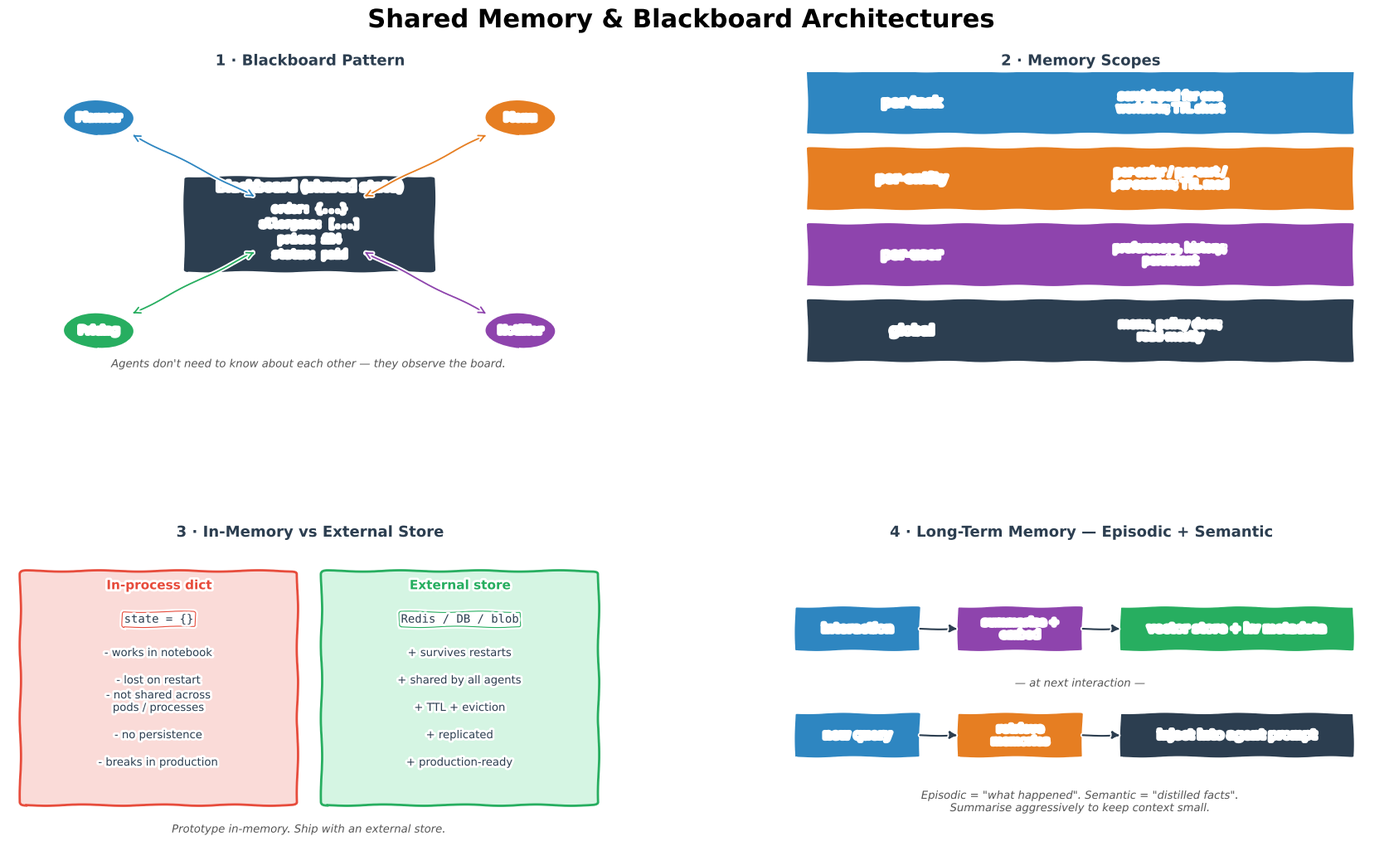

The script that saved this image:
"""Generate Shared Memory.png — 4-panel xkcd-style concept sketch.

Panels:
  (1) Blackboard architecture — agents read/write a shared store
  (2) Memory scopes: per-task / per-entity / per-user
  (3) In-memory vs external store (local vs distributed)
  (4) Long-term memory: episodic + semantic retrieval
"""
import matplotlib
matplotlib.use("Agg")
import matplotlib.pyplot as plt
from matplotlib.patches import FancyBboxPatch
import numpy as np

plt.xkcd(scale=0.8, length=100, randomness=2)

fig = plt.figure(figsize=(18, 11), facecolor="white")
fig.suptitle("Shared Memory & Blackboard Architectures",
             fontsize=22, fontweight="bold", y=0.98)

gs = fig.add_gridspec(2, 2, hspace=0.55, wspace=0.28,
                      left=0.05, right=0.97, top=0.91, bottom=0.06)
ax_bb = fig.add_subplot(gs[0, 0])
ax_scope = fig.add_subplot(gs[0, 1])
ax_store = fig.add_subplot(gs[1, 0])
ax_long = fig.add_subplot(gs[1, 1])

BLUE, ORANGE, GREEN, RED, PURPLE, DARK, GREY = (
    "#2E86C1", "#E67E22", "#27AE60", "#E74C3C", "#8E44AD", "#2C3E50", "#BDC3C7")

# ═══════════════════════ PANEL 1 — Blackboard ═══════════════════════
ax_bb.set_title("1 · Blackboard Pattern",
                fontsize=13, fontweight="bold", color=DARK)
ax_bb.set_xlim(0, 10); ax_bb.set_ylim(0, 10); ax_bb.axis("off")

# Blackboard in the centre
ax_bb.add_patch(FancyBboxPatch((3.0, 3.5), 4.0, 3.0,
                               boxstyle="round,pad=0.1",
                               facecolor=DARK, edgecolor="white", lw=2))
ax_bb.text(5.0, 6.1, "Blackboard (shared state)",
           ha="center", color="white", fontweight="bold", fontsize=11)
keys = ["order: {...}", "allergens: [...]", "price: £24", "status: paid"]
for i, k in enumerate(keys):
    ax_bb.text(5.0, 5.5 - i*0.5, k, ha="center", va="center",
               color="white", fontsize=9, family="monospace")

# Agents around it
agents = [
    (1.5, 8.5, "Planner",   BLUE),
    (8.5, 8.5, "Menu",      ORANGE),
    (1.5, 1.5, "Pricing",   GREEN),
    (8.5, 1.5, "Notifier",  PURPLE),
]
for x, y, name, c in agents:
    ax_bb.add_patch(plt.Circle((x, y), 0.6, facecolor=c, lw=2,
                               edgecolor="white"))
    ax_bb.text(x, y, name, ha="center", va="center", color="white",
               fontweight="bold", fontsize=9)
    ax_bb.annotate("", xy=(5 + (x - 5) * 0.25, 5 + (y - 5) * 0.25),
                   xytext=(x + (5 - x) * 0.15, y + (5 - y) * 0.15),
                   arrowprops=dict(arrowstyle="<->", color=c, lw=1.3))

ax_bb.text(5, 0.3,
           "Agents don't need to know about each other — they observe the board.",
           ha="center", fontsize=9.5, color="#555", style="italic")

# ═══════════════════════ PANEL 2 — Memory scope ════════════════════
ax_scope.set_title("2 · Memory Scopes",
                   fontsize=13, fontweight="bold", color=DARK)
ax_scope.set_xlim(0, 10); ax_scope.set_ylim(0, 10); ax_scope.axis("off")

cards = [
    (8.0, "per-task",   BLUE,
     "scratchpad for one\nworkflow; TTL short"),
    (5.5, "per-entity", ORANGE,
     "per-order / per-cart /\nper-session; TTL med"),
    (3.0, "per-user",   PURPLE,
     "preferences, history;\npersistent"),
    (0.5, "global",     DARK,
     "menu, policy docs;\nread-mostly"),
]
for y, name, c, body in cards:
    ax_scope.add_patch(FancyBboxPatch((0.5, y), 9.0, 2.0,
                                      boxstyle="round,pad=0.05",
                                      facecolor=c, edgecolor="white", lw=2))
    ax_scope.text(2.2, y + 1.0, name, ha="center", va="center",
                  color="white", fontweight="bold", fontsize=11)
    ax_scope.text(6.5, y + 1.0, body, ha="center", va="center",
                  color="white", fontsize=9.5)

# ═══════════════════════ PANEL 3 — In-memory vs external store ═════
ax_store.set_title("3 · In-Memory vs External Store",
                   fontsize=13, fontweight="bold", color=DARK)
ax_store.set_xlim(0, 10); ax_store.set_ylim(0, 10); ax_store.axis("off")

ax_store.add_patch(FancyBboxPatch((0.3, 1.5), 4.4, 7.5,
                                  boxstyle="round,pad=0.1",
                                  facecolor="#FADBD8", edgecolor=RED, lw=2))
ax_store.text(2.5, 8.5, "In-process dict", ha="center",
              fontweight="bold", fontsize=11, color=RED)
ax_store.text(2.5, 7.4, "state = {}", ha="center", fontsize=10,
              color=DARK, family="monospace",
              bbox=dict(boxstyle="round,pad=0.15", facecolor="white",
                        edgecolor=RED, lw=0.8))
for i, b in enumerate([
    "works in notebook",
    "lost on restart",
    "not shared across\npods / processes",
    "no persistence",
    "breaks in production"]):
    ax_store.text(2.5, 6.3 - i*0.9, "- " + b, ha="center",
                  fontsize=9.5, color=DARK)

ax_store.add_patch(FancyBboxPatch((5.3, 1.5), 4.4, 7.5,
                                  boxstyle="round,pad=0.1",
                                  facecolor="#D5F5E3", edgecolor=GREEN, lw=2))
ax_store.text(7.5, 8.5, "External store", ha="center",
              fontweight="bold", fontsize=11, color=GREEN)
ax_store.text(7.5, 7.4, "Redis / DB / blob", ha="center", fontsize=10,
              color=DARK, family="monospace",
              bbox=dict(boxstyle="round,pad=0.15", facecolor="white",
                        edgecolor=GREEN, lw=0.8))
for i, b in enumerate([
    "survives restarts",
    "shared by all agents",
    "TTL + eviction",
    "replicated",
    "production-ready"]):
    ax_store.text(7.5, 6.3 - i*0.9, "+ " + b, ha="center",
                  fontsize=9.5, color=DARK)

ax_store.text(5, 0.5,
              "Prototype in-memory. Ship with an external store.",
              ha="center", fontsize=9.5, color="#555", style="italic")

# ═══════════════════════ PANEL 4 — Long-term memory ═════════════════
ax_long.set_title("4 · Long-Term Memory — Episodic + Semantic",
                  fontsize=13, fontweight="bold", color=DARK)
ax_long.set_xlim(0, 10); ax_long.set_ylim(0, 10); ax_long.axis("off")

# Write path
ax_long.add_patch(FancyBboxPatch((0.3, 6.5), 2.0, 1.4,
                                 boxstyle="round,pad=0.05",
                                 facecolor=BLUE, edgecolor="white", lw=2))
ax_long.text(1.3, 7.2, "interaction", ha="center", va="center",
             color="white", fontweight="bold", fontsize=10)
ax_long.annotate("", xy=(3.0, 7.2), xytext=(2.3, 7.2),
                 arrowprops=dict(arrowstyle="-|>", color=DARK, lw=1.5))
ax_long.add_patch(FancyBboxPatch((3.0, 6.5), 2.0, 1.4,
                                 boxstyle="round,pad=0.05",
                                 facecolor=PURPLE, edgecolor="white", lw=2))
ax_long.text(4.0, 7.2, "summarise +\nembed", ha="center", va="center",
             color="white", fontweight="bold", fontsize=9)
ax_long.annotate("", xy=(5.7, 7.2), xytext=(5.0, 7.2),
                 arrowprops=dict(arrowstyle="-|>", color=DARK, lw=1.5))
ax_long.add_patch(FancyBboxPatch((5.7, 6.5), 3.8, 1.4,
                                 boxstyle="round,pad=0.05",
                                 facecolor=GREEN, edgecolor="white", lw=2))
ax_long.text(7.6, 7.2, "vector store + kv metadata",
             ha="center", va="center",
             color="white", fontweight="bold", fontsize=10)

# Read path
ax_long.text(5, 5.3, "— at next interaction —",
             ha="center", fontsize=9.5, color="#555", style="italic")

ax_long.add_patch(FancyBboxPatch((0.3, 3.0), 2.0, 1.4,
                                 boxstyle="round,pad=0.05",
                                 facecolor=BLUE, edgecolor="white", lw=2))
ax_long.text(1.3, 3.7, "new query", ha="center", va="center",
             color="white", fontweight="bold", fontsize=10)
ax_long.annotate("", xy=(3.0, 3.7), xytext=(2.3, 3.7),
                 arrowprops=dict(arrowstyle="-|>", color=DARK, lw=1.5))
ax_long.add_patch(FancyBboxPatch((3.0, 3.0), 2.0, 1.4,
                                 boxstyle="round,pad=0.05",
                                 facecolor=ORANGE, edgecolor="white", lw=2))
ax_long.text(4.0, 3.7, "retrieve\nmemories", ha="center", va="center",
             color="white", fontweight="bold", fontsize=9)
ax_long.annotate("", xy=(5.7, 3.7), xytext=(5.0, 3.7),
                 arrowprops=dict(arrowstyle="-|>", color=DARK, lw=1.5))
ax_long.add_patch(FancyBboxPatch((5.7, 3.0), 3.8, 1.4,
                                 boxstyle="round,pad=0.05",
                                 facecolor=DARK, edgecolor="white", lw=2))
ax_long.text(7.6, 3.7, "inject into agent prompt",
             ha="center", va="center",
             color="white", fontweight="bold", fontsize=10)

ax_long.text(5, 1.2,
             "Episodic = \"what happened\". Semantic = \"distilled facts\".\n"
             "Summarise aggressively to keep context small.",
             ha="center", fontsize=9.5, color="#555", style="italic")

out = (r"c:\repos\AI learning\ai-portfolio\notes\MultiAgentAI"
       r"\SharedMemory\img\Shared Memory.png")
plt.savefig(out, dpi=150, bbox_inches="tight", facecolor="white")
print(f"Saved -> {out}")
